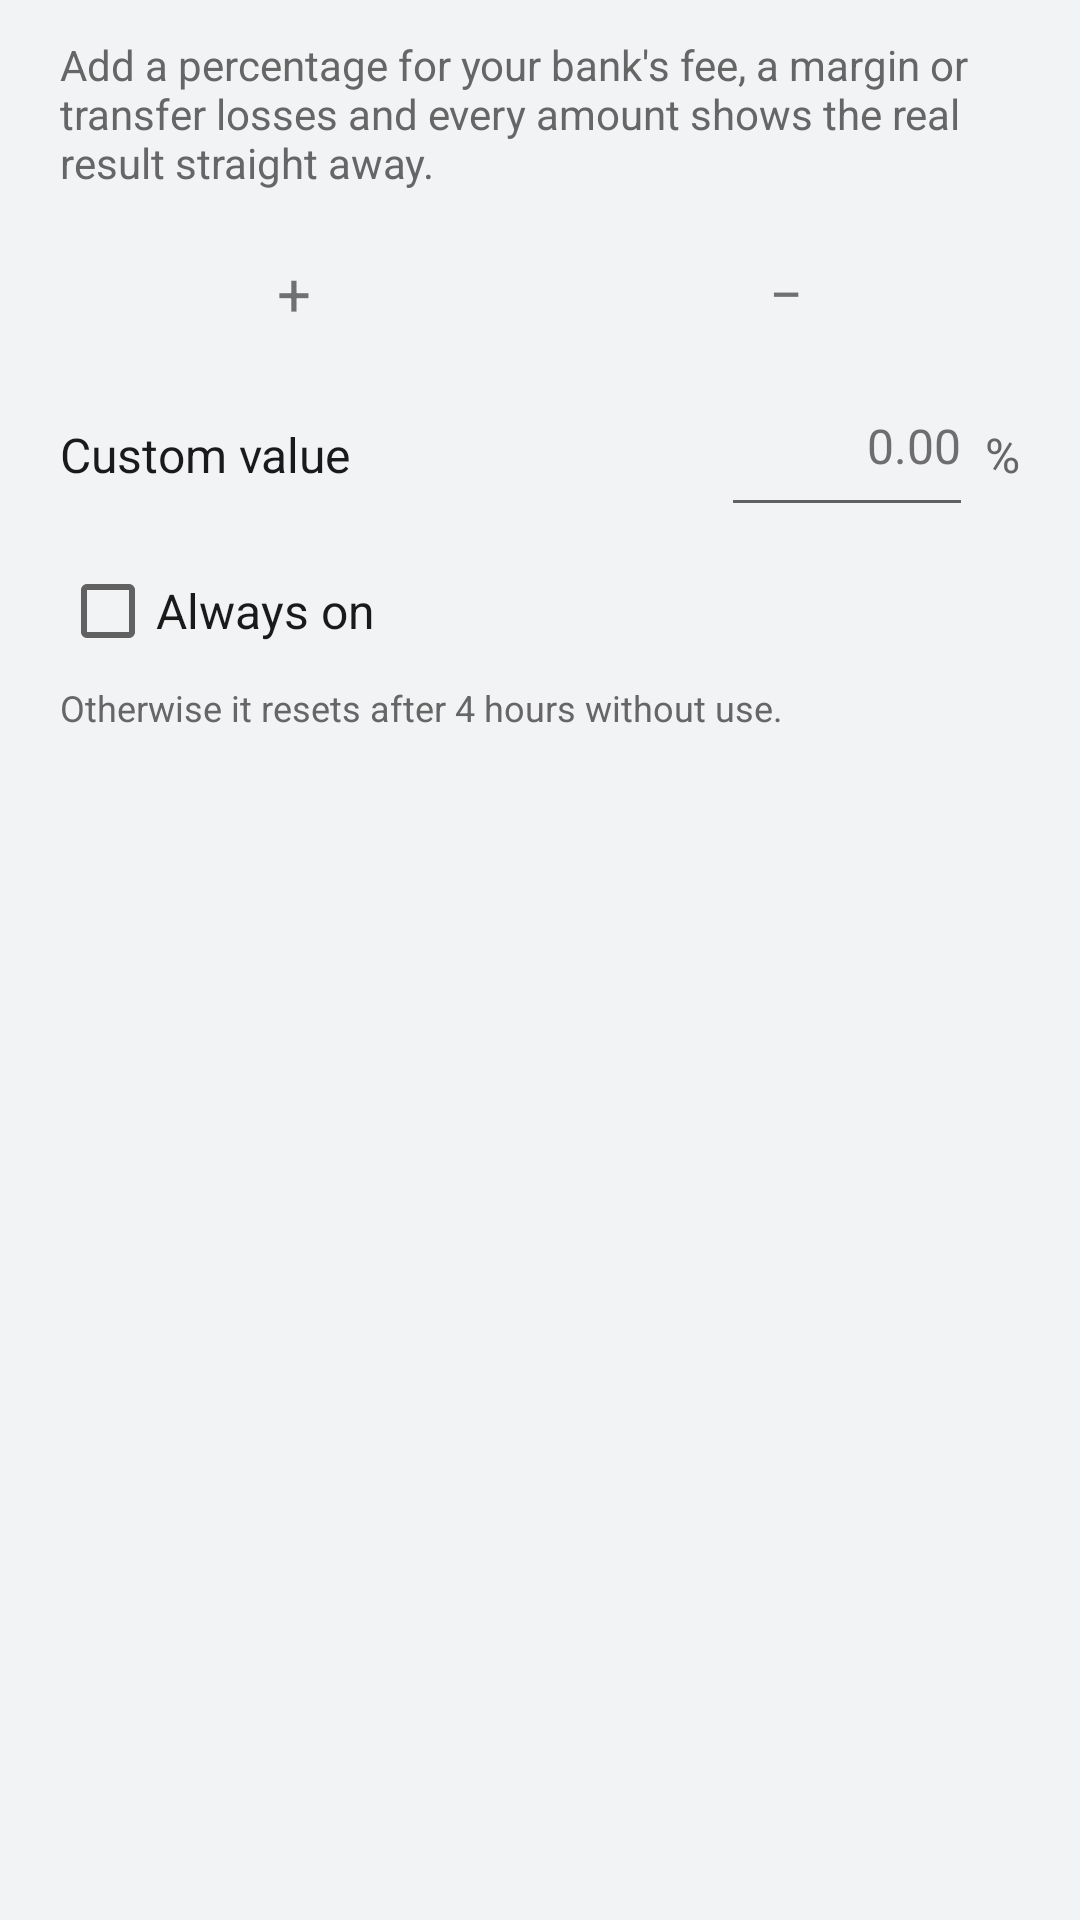

The Android layout XML behind this screen, and the referenced resources:
<!-- AndroidManifest.xml: application theme Theme.CurrencyConverter -->
<!-- res/layout/dialog_adjust.xml -->
<?xml version="1.0" encoding="utf-8"?>
<ScrollView xmlns:android="http://schemas.android.com/apk/res/android"
    android:layout_width="match_parent"
    android:layout_height="wrap_content">

    
    <LinearLayout
        android:layout_width="match_parent"
        android:layout_height="wrap_content"
        android:orientation="vertical"
        android:focusable="true"
        android:focusableInTouchMode="true"
        android:paddingStart="20dp"
        android:paddingEnd="20dp"
        android:paddingTop="12dp">

        <TextView
            android:id="@+id/adjustAbout"
            android:layout_width="match_parent"
            android:layout_height="wrap_content"
            android:layout_marginBottom="12dp"
            android:text="@string/adjust_about"
            android:textSize="14sp"
            android:textColor="@color/text_secondary" />

        
        <LinearLayout
            android:layout_width="match_parent"
            android:layout_height="wrap_content"
            android:orientation="horizontal">

            <TextView
                android:id="@+id/btnSignPlus"
                android:layout_width="0dp"
                android:layout_height="44dp"
                android:layout_weight="1"
                android:gravity="center"
                android:text="+"
                android:textSize="20sp"
                android:clickable="true"
                android:focusable="true" />

            <TextView
                android:id="@+id/btnSignMinus"
                android:layout_width="0dp"
                android:layout_height="44dp"
                android:layout_weight="1"
                android:layout_marginStart="8dp"
                android:gravity="center"
                android:text="−"
                android:textSize="20sp"
                android:clickable="true"
                android:focusable="true" />
        </LinearLayout>

        <RadioGroup
            android:id="@+id/adjustGroup"
            android:layout_width="match_parent"
            android:layout_height="wrap_content"
            android:layout_marginTop="8dp" />

        <LinearLayout
            android:layout_width="match_parent"
            android:layout_height="wrap_content"
            android:minHeight="48dp"
            android:gravity="center_vertical"
            android:orientation="horizontal">

            <TextView
                android:layout_width="0dp"
                android:layout_height="wrap_content"
                android:layout_weight="1"
                android:labelFor="@+id/etAdjustCustom"
                android:text="@string/adjust_custom"
                android:textSize="16sp"
                android:textColor="@color/text_primary" />

            <EditText
                android:id="@id/etAdjustCustom"
                android:layout_width="84dp"
                android:layout_height="wrap_content"
                android:minHeight="48dp"
                android:inputType="numberDecimal"
                android:digits="0123456789.,"
                android:imeOptions="actionDone"
                android:maxLength="5"
                android:gravity="end"
                android:hint="0.00"
                android:textColorHint="@color/hint"
                android:textColor="@color/text_primary"
                android:textSize="16sp"
                android:singleLine="true" />

            <TextView
                android:layout_width="wrap_content"
                android:layout_height="wrap_content"
                android:layout_marginStart="4dp"
                android:text="%"
                android:textSize="16sp"
                android:textColor="@color/text_secondary" />
        </LinearLayout>

        <CheckBox
            android:id="@+id/cbAdjustKeep"
            android:layout_width="match_parent"
            android:layout_height="wrap_content"
            android:minHeight="48dp"
            android:layout_marginTop="4dp"
            android:text="@string/adjust_keep"
            android:textSize="16sp"
            android:textColor="@color/text_primary" />

        <TextView
            android:layout_width="match_parent"
            android:layout_height="wrap_content"
            android:paddingBottom="4dp"
            android:text="@string/adjust_keep_hint"
            android:textSize="12sp"
            android:textColor="@color/text_secondary" />
    </LinearLayout>
</ScrollView>
<!-- resources referenced by this layout -->
<resources>
  <color name="hint">#6E6E6E</color>
  <color name="text_primary">#1A1A1A</color>
  <color name="text_secondary">#666666</color>
  <string name="adjust_about">Add a percentage for your bank\'s fee, a margin or transfer losses and every amount shows the real result straight away.</string>
  <string name="adjust_custom">Custom value</string>
  <string name="adjust_keep">Always on</string>
  <string name="adjust_keep_hint">Otherwise it resets after 4 hours without use.</string>
  <style name="Theme.CurrencyConverter" parent="Theme.MaterialComponents.DayNight.NoActionBar">
          <item name="colorPrimary">@color/accent</item>
          <item name="colorPrimaryVariant">@color/primary_dark</item>
          <item name="colorOnPrimary">#FFFFFF</item>
          <item name="android:statusBarColor">@color/surface</item>
          <item name="android:windowLightStatusBar">true</item>
          <item name="android:windowBackground">@color/background</item>
      </style>
  <color name="accent">#1565C0</color>
  <color name="primary_dark">#0D47A1</color>
  <color name="surface">#FFFFFF</color>
  <color name="background">#F2F3F5</color>
</resources>
